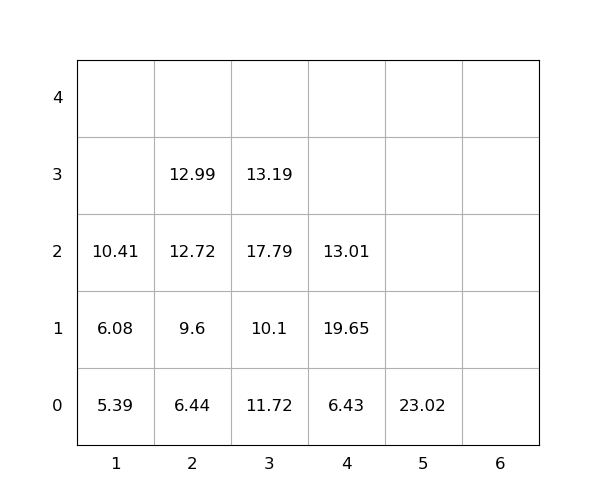

Data behind this chart, as committed beside it:
idx, loc_x, loc_y, loc_z, weight, group, score, seq, reloc, size(ft)
1, 3, 0, 0, 11.72, 0, 11.72, 1, 1.0, 20
2, 3, 0, 1, 10.1, 0, 10.1, 2, 1.0, 20
3, 3, 0, 2, 17.79, 0, 17.79, 3, 1.0, 20
4, 2, 0, 0, 6.44, 0, 6.44, 4, 0, 20
5, 5, 0, 0, 23.02, 0, 23.02, 5, 0, 20
6, 4, 0, 0, 6.43, 0, 6.43, 6, 0, 20
7, 3, 0, 3, 13.19, 0, 13.19, 7, 1.0, 20
8, 1, 0, 0, 5.39, 0, 5.39, 8, 0, 20
9, 4, 0, 1, 19.65, 0, 19.65, 9, 1.0, 20
10, 2, 0, 1, 9.6, 0, 9.6, 10, 0, 20
11, 1, 0, 1, 6.08, 0, 6.08, 11, 0, 20
12, 1, 0, 2, 10.41, 0, 10.41, 12, 0, 20
13, 4, 0, 2, 13.01, 0, 13.01, 13, 1.0, 20
14, 2, 0, 2, 12.72, 0, 12.72, 14, 0, 20
15, 2, 0, 3, 12.99, 0, 12.99, 15, 0, 20
